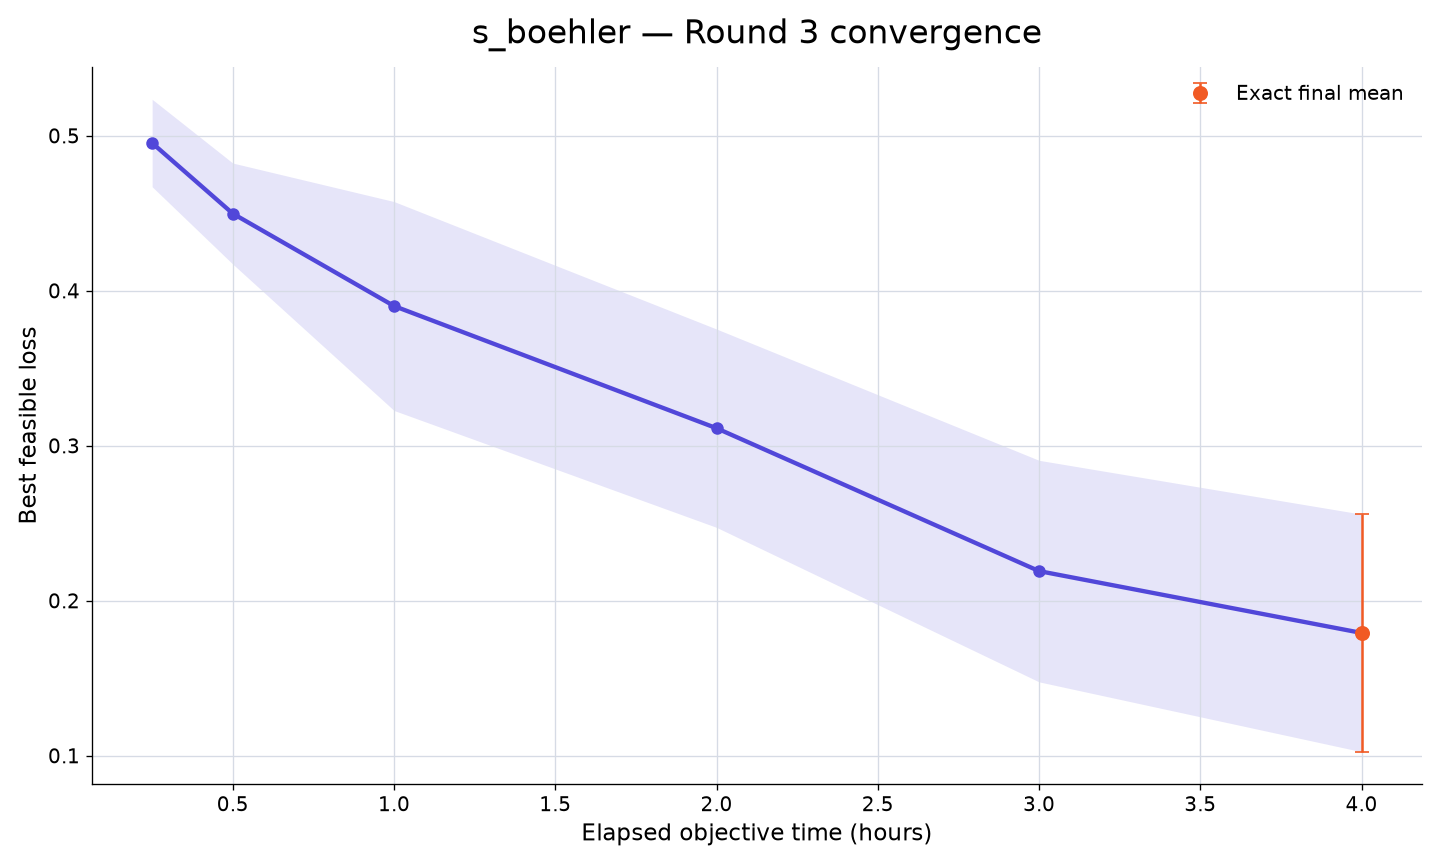

The file beside this chart, header and first rows:
rank, participant_id, elapsed_minutes, runs_with_value, mean_best_feasible_loss, std_best_feasible_loss, sem_best_feasible_loss, median_best_feasible_loss, minimum_best_feasible_loss, maximum_best_feasible_loss, exact_run_count, conservative_upper_bound_run_count, missing_run_count
17, s_boehler, 15, 10, 0.4953, 0.08922, 0.02822, 0.5185, 0.2973, 0.6041, 0, 10, 0
17, s_boehler, 30, 10, 0.4498, 0.1031, 0.03259, 0.4713, 0.1838, 0.5509, 0, 10, 0
17, s_boehler, 60, 10, 0.3901, 0.2131, 0.06739, 0.4507, -0.2089, 0.5172, 0, 10, 0
17, s_boehler, 120, 10, 0.3113, 0.2023, 0.06398, 0.356, -0.2477, 0.431, 0, 10, 0
17, s_boehler, 180, 10, 0.2191, 0.226, 0.07147, 0.3121, -0.284, 0.4155, 0, 10, 0
17, s_boehler, 240, 10, 0.1792, 0.2423, 0.07664, 0.2625, -0.3148, 0.4097, 10, 0, 0
